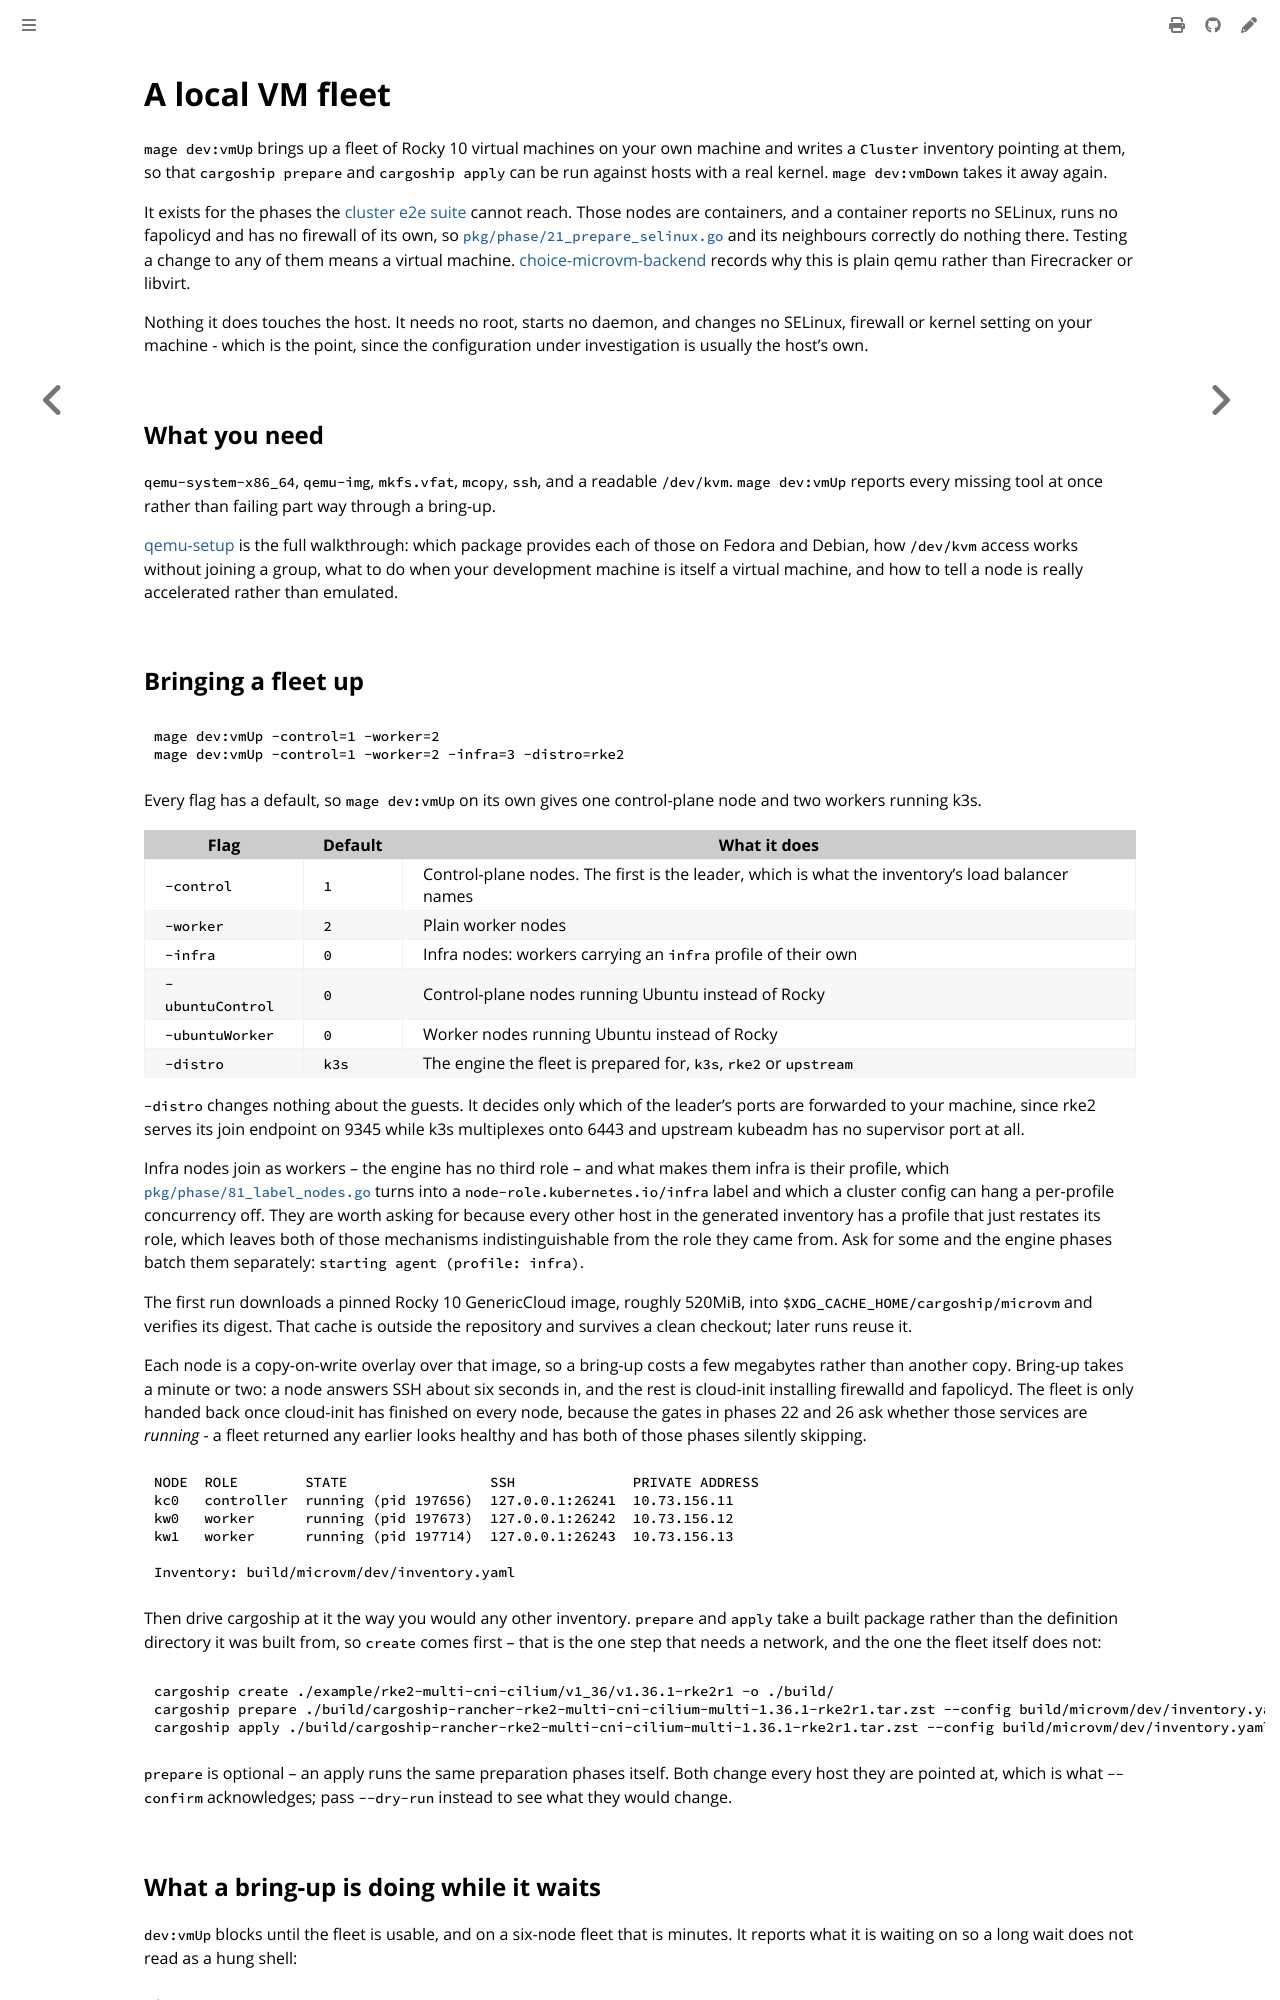

repository: colonel-byte/cargoship · page: dev/microvm.html · generator: mdbook

# A local VM fleet

`mage dev:vmUp` brings up a fleet of Rocky 10 virtual machines on your own machine and writes a `Cluster` inventory pointing at them, so that `cargoship prepare` and `cargoship apply` can be run against hosts with a real kernel. `mage dev:vmDown` takes it away again.

It exists for the phases the [cluster e2e suite](e2e-tests.md) cannot reach. Those nodes are containers, and a container reports no SELinux, runs no fapolicyd and has no firewall of its own, so [`pkg/phase/21_prepare_selinux.go`](https://github.com/colonel-byte/cargoship/blob/main/pkg/phase/21_prepare_selinux.go) and its neighbours correctly do nothing there. Testing a change to any of them means a virtual machine. [choice-microvm-backend](../agent/choice-microvm-backend.md) records why this is plain qemu rather than Firecracker or libvirt.

Nothing it does touches the host. It needs no root, starts no daemon, and changes no SELinux, firewall or kernel setting on your machine - which is the point, since the configuration under investigation is usually the host's own.

## What you need

`qemu-system-x86_64`, `qemu-img`, `mkfs.vfat`, `mcopy`, `ssh`, and a readable `/dev/kvm`. `mage dev:vmUp` reports every missing tool at once rather than failing part way through a bring-up.

[qemu-setup](qemu-setup.md) is the full walkthrough: which package provides each of those on Fedora and Debian, how `/dev/kvm` access works without joining a group, what to do when your development machine is itself a virtual machine, and how to tell a node is really accelerated rather than emulated.

## Bringing a fleet up

```sh
mage dev:vmUp -control=1 -worker=2
mage dev:vmUp -control=1 -worker=2 -infra=3 -distro=rke2
```

Every flag has a default, so `mage dev:vmUp` on its own gives one control-plane node and two workers running k3s.

| Flag             | Default | What it does                                                                                    |
| ---------------- | ------- | ----------------------------------------------------------------------------------------------- |
| `-control`       | `1`     | Control-plane nodes. The first is the leader, which is what the inventory's load balancer names |
| `-worker`        | `2`     | Plain worker nodes                                                                              |
| `-infra`         | `0`     | Infra nodes: workers carrying an `infra` profile of their own                                   |
| `-ubuntuControl` | `0`     | Control-plane nodes running Ubuntu instead of Rocky                                             |
| `-ubuntuWorker`  | `0`     | Worker nodes running Ubuntu instead of Rocky                                                    |
| `-distro`        | `k3s`   | The engine the fleet is prepared for, `k3s`, `rke2` or `upstream`                               |

`-distro` changes nothing about the guests. It decides only which of the leader's ports are forwarded to your machine, since rke2 serves its join endpoint on 9345 while k3s multiplexes onto 6443 and upstream kubeadm has no supervisor port at all.

Infra nodes join as workers -- the engine has no third role -- and what makes them infra is their profile, which [`pkg/phase/81_label_nodes.go`](https://github.com/colonel-byte/cargoship/blob/main/pkg/phase/81_label_nodes.go) turns into a `node-role.kubernetes.io/infra` label and which a cluster config can hang a per-profile concurrency off. They are worth asking for because every other host in the generated inventory has a profile that just restates its role, which leaves both of those mechanisms indistinguishable from the role they came from. Ask for some and the engine phases batch them separately: `starting agent (profile: infra)`.

The first run downloads a pinned Rocky 10 GenericCloud image, roughly 520MiB, into `$XDG_CACHE_HOME/cargoship/microvm` and verifies its digest. That cache is outside the repository and survives a clean checkout; later runs reuse it.

Each node is a copy-on-write overlay over that image, so a bring-up costs a few megabytes rather than another copy. Bring-up takes a minute or two: a node answers SSH about six seconds in, and the rest is cloud-init installing firewalld and fapolicyd. The fleet is only handed back once cloud-init has finished on every node, because the gates in phases 22 and 26 ask whether those services are *running* - a fleet returned any earlier looks healthy and has both of those phases silently skipping.

```
NODE  ROLE        STATE                 SSH              PRIVATE ADDRESS
kc0   controller  running (pid 197656)  127.0.0.1:26241  10.73.156.11
kw0   worker      running (pid 197673)  127.0.0.1:26242  10.73.156.12
kw1   worker      running (pid 197714)  127.0.0.1:26243  10.73.156.13

Inventory: build/microvm/dev/inventory.yaml
```

Then drive cargoship at it the way you would any other inventory. `prepare` and `apply` take a built package rather than the definition directory it was built from, so `create` comes first -- that is the one step that needs a network, and the one the fleet itself does not:

```sh
cargoship create ./example/rke2-multi-cni-cilium/v1_36/v1.36.1-rke2r1 -o ./build/
cargoship prepare ./build/cargoship-rancher-rke2-multi-cni-cilium-multi-1.36.1-rke2r1.tar.zst --config build/microvm/dev/inventory.yaml --confirm
cargoship apply ./build/cargoship-rancher-rke2-multi-cni-cilium-multi-1.36.1-rke2r1.tar.zst --config build/microvm/dev/inventory.yaml --confirm
```

`prepare` is optional -- an apply runs the same preparation phases itself. Both change every host they are pointed at, which is what `--confirm` acknowledges; pass `--dry-run` instead to see what they would change.
